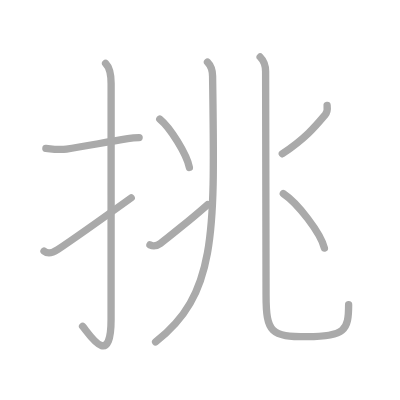
t = 0.00 s
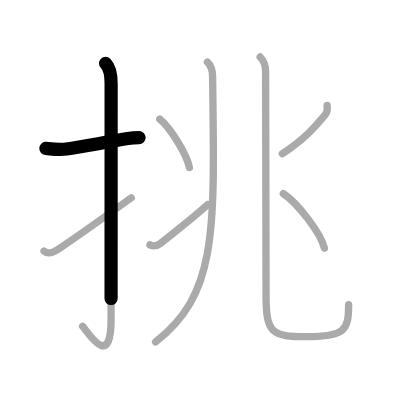
t = 1.75 s
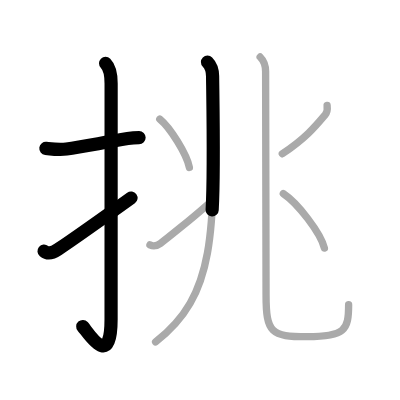
t = 3.50 s
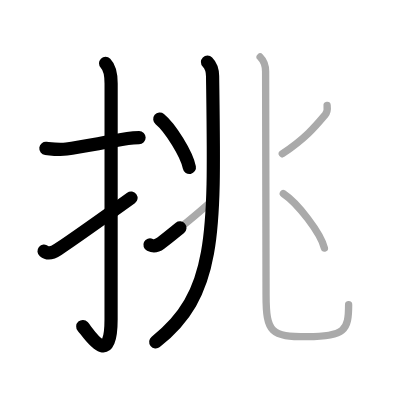
t = 5.50 s
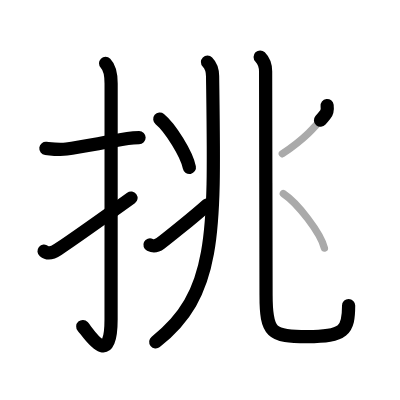
t = 7.25 s
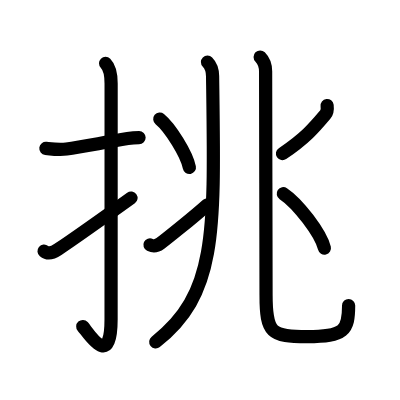
t = 9.00 s

The animated SVG that drew these frames (rendered in a browser with its animation timeline set to each time). Animation: 9 SMIL elements (animate=9); one cycle of 9.00 s.

<?xml version="1.0" standalone="no"?>
<!DOCTYPE svg PUBLIC "-//W3C//DTD SVG 1.1//EN"   "http://www.w3.org/Graphics/SVG/1.1/DTD/svg11.dtd">
<svg width="400px" height="400px"  version="1.1" xmlns="http://www.w3.org/2000/svg">
  <defs>
    <marker id="Triangle" viewBox="0 0 10 10" refX="0" refY="5" markerUnits="strokeWidth" markerWidth="3" style="stroke-opacity:0%;fill:#aaaaaa;" markerHeight="2" orient="auto">
      <path d="M 0 0 L 10 5 L 0 10 z" />
    </marker>
    
    <marker id="Arrow" viewBox="0 0 10 10" refX="5" refY="5" markerUnits="strokeWidth" markerWidth="1.8" style="stroke-opacity:0%;fill:#770000;" markerHeight="2" orient="auto">
      <path d="M 0 4 L 6 4 L 4 1 L 10 5 L 4 9 L 6 6 L 0 6 z" />
        <circle cx="5" cy="5" r="5" />
      </marker>
    
    <marker id="TriangleRed" viewBox="0 0 10 10" refX="0" refY="5" markerUnits="strokeWidth" markerWidth="3" style="stroke-opacity:0%;fill:#CC0000;" markerHeight="2" orient="auto">
      <path d="M 0 0 L 10 5 L 0 10 z" />
    </marker>
    
    <marker id="ArrowRed" viewBox="0 0 10 10" refX="5" refY="5" markerUnits="strokeWidth" markerWidth="1.8" style="stroke-opacity:0%;fill:#CC0000;" markerHeight="2" orient="auto">
      <path d="M 0 4 L 6 4 L 4 1 L 10 5 L 4 9 L 6 6 L 0 6 z" />
        <circle cx="5" cy="5" r="5" />
      </marker>
    
  </defs>
  
  <path style="fill:#ffffff; fill-opacity:100%; fill-rule:evenodd; stroke-width:0;" d="M 0 0 L 400px 0 L 400px 400px L 0 400px L 0 0" />

  <g transform="scale(3.6697247706422 3.6697247706422)">
<path style="fill:none; fill-opacity:0%; fill-rule:evenodd; stroke:#aaaaaa; stroke-opacity:100%; stroke-width: 1.5pt; stroke-linejoin:round; stroke-linecap:round;" d="M12.5 40.42c1.94 0.23 3.61 0.49 5.62 0.2c4.3-0.61 9.24-1.6 16.68-2.85c0.99-0.17 2.07-0.27 3.11-0.27"></path>
<path style="fill:none; fill-opacity:0%; fill-rule:evenodd; stroke:#aaaaaa; stroke-opacity:100%; stroke-width: 1.5pt; stroke-linejoin:round; stroke-linecap:round;" d="M28.77 17.25c1.05 1.05 1.51 2.49 1.51 5.52c0 15.23-0.01 52.71-0.01 64.15c0 14.25-6.32 3.53-7.77 2"></path>
<path style="fill:none; fill-opacity:0%; fill-rule:evenodd; stroke:#aaaaaa; stroke-opacity:100%; stroke-width: 1.5pt; stroke-linejoin:round; stroke-linecap:round;" d="M12 68.43c1 0.82 2.25 0.57 3.75-0.43c5.01-3.34 8.75-6 20-14.08"></path>
<path style="fill:none; fill-opacity:0%; fill-rule:evenodd; stroke:#aaaaaa; stroke-opacity:100%; stroke-width: 1.5pt; stroke-linejoin:round; stroke-linecap:round;" d="M56.54 16.91c1.02 1.02 1.37 2.58 1.39 3.82C58.5 63.25 59.25 80 42.4 93.18"></path>
<path style="fill:none; fill-opacity:0%; fill-rule:evenodd; stroke:#aaaaaa; stroke-opacity:100%; stroke-width: 1.5pt; stroke-linejoin:round; stroke-linecap:round;" d="M43.54 32.44c2.85 2.33 7.36 9.57 8.07 13.19"></path>
<path style="fill:none; fill-opacity:0%; fill-rule:evenodd; stroke:#aaaaaa; stroke-opacity:100%; stroke-width: 1.5pt; stroke-linejoin:round; stroke-linecap:round;" d="M40.86 66.74c1.03 0.5 2.06 0.17 2.84-0.4c1.08-0.78 8.61-6.78 12.86-10.56"></path>
<path style="fill:none; fill-opacity:0%; fill-rule:evenodd; stroke:#aaaaaa; stroke-opacity:100%; stroke-width: 1.5pt; stroke-linejoin:round; stroke-linecap:round;" d="M70.89 15.53c1.21 1.21 1.49 2.32 1.49 3.97c0 7.59 0.12 54.38 0.12 60.95c0 10.33 1.42 11.29 11.19 11.29C94 91.73 95 90 95 83.05"></path>
<path style="fill:none; fill-opacity:0%; fill-rule:evenodd; stroke:#aaaaaa; stroke-opacity:100%; stroke-width: 1.5pt; stroke-linejoin:round; stroke-linecap:round;" d="M89.14 28.75c0.1 0.84 0.06 1.81-0.5 2.47c-2.77 3.29-5.28 6.37-11.71 10.68"></path>
<path style="fill:none; fill-opacity:0%; fill-rule:evenodd; stroke:#aaaaaa; stroke-opacity:100%; stroke-width: 1.5pt; stroke-linejoin:round; stroke-linecap:round;" d="M77.2 52.77c3.95 2.62 10.21 10.76 11.2 14.84"></path>

<path style="fill:none; fill-opacity:0%; fill-rule:evenodd; stroke:#000000; stroke-opacity:100%; stroke-width: 2.7pt; stroke-linejoin:round; stroke-linecap:round;" d="M12.5 40.42c1.94 0.23 3.61 0.49 5.62 0.2c4.3-0.61 9.24-1.6 16.68-2.85c0.99-0.17 2.07-0.27 3.11-0.27" pathLength="100" stroke-dashoffset="100" stroke-dasharray="100 105"><animate id="dashAnim1" attributeName="stroke-dashoffset" from="100" to="0" dur="1s" calcMode="linear" fill="freeze"/></path>
<path style="fill:none; fill-opacity:0%; fill-rule:evenodd; stroke:#000000; stroke-opacity:100%; stroke-width: 2.7pt; stroke-linejoin:round; stroke-linecap:round;" d="M28.77 17.25c1.05 1.05 1.51 2.49 1.51 5.52c0 15.23-0.01 52.71-0.01 64.15c0 14.25-6.32 3.53-7.77 2" pathLength="100" stroke-dashoffset="100" stroke-dasharray="100 105"><animate id="dashAnim2" attributeName="stroke-dashoffset" from="100" to="0" dur="1s" calcMode="linear" begin="dashAnim1.end" fill="freeze"/></path>
<path style="fill:none; fill-opacity:0%; fill-rule:evenodd; stroke:#000000; stroke-opacity:100%; stroke-width: 2.7pt; stroke-linejoin:round; stroke-linecap:round;" d="M12 68.43c1 0.82 2.25 0.57 3.75-0.43c5.01-3.34 8.75-6 20-14.08" pathLength="100" stroke-dashoffset="100" stroke-dasharray="100 105"><animate id="dashAnim3" attributeName="stroke-dashoffset" from="100" to="0" dur="1s" calcMode="linear" begin="dashAnim2.end" fill="freeze"/></path>
<path style="fill:none; fill-opacity:0%; fill-rule:evenodd; stroke:#000000; stroke-opacity:100%; stroke-width: 2.7pt; stroke-linejoin:round; stroke-linecap:round;" d="M56.54 16.91c1.02 1.02 1.37 2.58 1.39 3.82C58.5 63.25 59.25 80 42.4 93.18" pathLength="100" stroke-dashoffset="100" stroke-dasharray="100 105"><animate id="dashAnim4" attributeName="stroke-dashoffset" from="100" to="0" dur="1s" calcMode="linear" begin="dashAnim3.end" fill="freeze"/></path>
<path style="fill:none; fill-opacity:0%; fill-rule:evenodd; stroke:#000000; stroke-opacity:100%; stroke-width: 2.7pt; stroke-linejoin:round; stroke-linecap:round;" d="M43.54 32.44c2.85 2.33 7.36 9.57 8.07 13.19" pathLength="100" stroke-dashoffset="100" stroke-dasharray="100 105"><animate id="dashAnim5" attributeName="stroke-dashoffset" from="100" to="0" dur="1s" calcMode="linear" begin="dashAnim4.end" fill="freeze"/></path>
<path style="fill:none; fill-opacity:0%; fill-rule:evenodd; stroke:#000000; stroke-opacity:100%; stroke-width: 2.7pt; stroke-linejoin:round; stroke-linecap:round;" d="M40.86 66.74c1.03 0.5 2.06 0.17 2.84-0.4c1.08-0.78 8.61-6.78 12.86-10.56" pathLength="100" stroke-dashoffset="100" stroke-dasharray="100 105"><animate id="dashAnim6" attributeName="stroke-dashoffset" from="100" to="0" dur="1s" calcMode="linear" begin="dashAnim5.end" fill="freeze"/></path>
<path style="fill:none; fill-opacity:0%; fill-rule:evenodd; stroke:#000000; stroke-opacity:100%; stroke-width: 2.7pt; stroke-linejoin:round; stroke-linecap:round;" d="M70.89 15.53c1.21 1.21 1.49 2.32 1.49 3.97c0 7.59 0.12 54.38 0.12 60.95c0 10.33 1.42 11.29 11.19 11.29C94 91.73 95 90 95 83.05" pathLength="100" stroke-dashoffset="100" stroke-dasharray="100 105"><animate id="dashAnim7" attributeName="stroke-dashoffset" from="100" to="0" dur="1s" calcMode="linear" begin="dashAnim6.end" fill="freeze"/></path>
<path style="fill:none; fill-opacity:0%; fill-rule:evenodd; stroke:#000000; stroke-opacity:100%; stroke-width: 2.7pt; stroke-linejoin:round; stroke-linecap:round;" d="M89.14 28.75c0.1 0.84 0.06 1.81-0.5 2.47c-2.77 3.29-5.28 6.37-11.71 10.68" pathLength="100" stroke-dashoffset="100" stroke-dasharray="100 105"><animate id="dashAnim8" attributeName="stroke-dashoffset" from="100" to="0" dur="1s" calcMode="linear" begin="dashAnim7.end" fill="freeze"/></path>
<path style="fill:none; fill-opacity:0%; fill-rule:evenodd; stroke:#000000; stroke-opacity:100%; stroke-width: 2.7pt; stroke-linejoin:round; stroke-linecap:round;" d="M77.2 52.77c3.95 2.62 10.21 10.76 11.2 14.84" pathLength="100" stroke-dashoffset="100" stroke-dasharray="100 105"><animate id="dashAnim9" attributeName="stroke-dashoffset" from="100" to="0" dur="1s" calcMode="linear" begin="dashAnim8.end" fill="freeze"/></path>

</g>

</svg>  
          
